Run: headless pygame with SDL's dummy video driver; simulated clock (each Clock.tick advances the game by its frame time, no real sleeping); random seed 0; keys injected as events and as key.get_pressed() state; no mouse input.
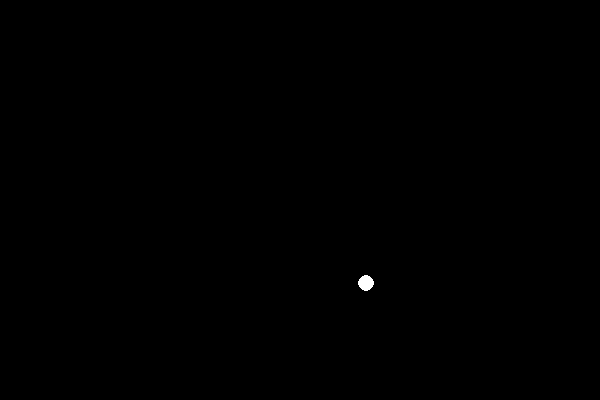
Frame 1 of 4 · flips 1–60 · no input
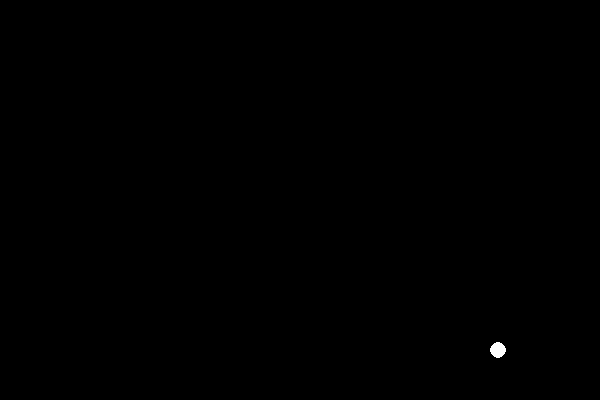
Frame 2 of 4 · flips 61–180 · tapped SPACE, RETURN · held RIGHT (→), D
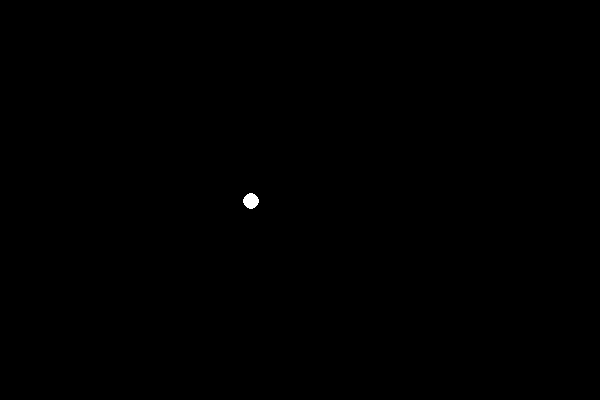
Frame 3 of 4 · flips 181–300 · held DOWN (↓), S
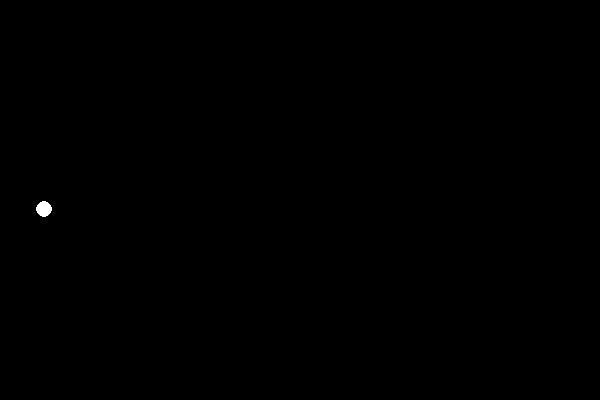
Frame 4 of 4 · flips 301–420 · held LEFT (←), A, UP (↑), W

The pygame program that drew these frames:

## Version 0.1 of a video game version of "table tennis"
## (https://en.wikipedia.org/wiki/Table_tennis).
## This version builds upon the previous version by adding a moving ball.

# IMPORT MODULES.
import pygame
import random
import sys

# INITIALIZE PYGAME.
pygame.init()

# DEFINE CLASSES.
## A 2D mathematical vector.
## The type of the components depends on what's given to the vector.
class Vector2(object):
    ## Creates a scaled version of a vector.
    ## @param[in]   scale_factor - The amount to scale the vector.
    ## @param[in]   vector - The Vector2 to scale.
    ## @return The scaled Vector2.
    def Scale(scale_factor, vector):
        scaled_x = scale_factor * vector.X
        scaled_y = scale_factor * vector.Y
        return Vector2(scaled_x, scaled_y)

    ## Negates a vector.
    ## @param[in]   vector - The Vector2 to negate.
    ## @return The negated Vector2.
    def Negate(vector):
        negated_vector = Vector2.Scale(-1, vector)
        return negated_vector

    ## Adds two vectors.
    ## @param[in]   vector1 - One Vector2 to add.
    ## @param[in]   vector2 - The other Vector2 to add.
    ## @return The Vector2 addition of the provided vectors.
    def Add(vector1, vector2):
        added_x = vector1.X + vector2.X
        added_y = vector1.Y + vector2.Y
        return Vector2(added_x, added_y)
    
    ## Initializes the vector's components.
    ## @param[in]   x - The x component.
    ## @param[in]   y - The y component.
    def __init__(self, x, y):
        ## The x (horizontal) component.
        self.X = x
        ## The y (horizontal) component.
        self.Y = y

## The ball in the game.
class Ball(object):
    ## Generates a random screen velocity for the ball.
    ## @return A random Vector2 velocity for the ball.
    def RandomVelocity():
        MAX_VELOCITY_COMPONENT_IN_PIXELS = 128
        x_screen_velocity = random.randrange(-MAX_VELOCITY_COMPONENT_IN_PIXELS, MAX_VELOCITY_COMPONENT_IN_PIXELS)
        y_screen_velocity = random.randrange(-MAX_VELOCITY_COMPONENT_IN_PIXELS, MAX_VELOCITY_COMPONENT_IN_PIXELS)
        return Vector2(x_screen_velocity, y_screen_velocity)
    
    ## Initializes the ball.
    ## @param[in]   screen_position - The Vector2 position of the ball's center on screen (in pixels).
    def __init__(self, screen_position):
        ## The Vector2 screen position of the ball.
        self.ScreenPosition = screen_position
        ## The radius of the ball (in pixels)
        self.RadiusInPixels = 8
        ## The Vector2 screen velocity of the ball.
        self.VelocityInPixelsPerSecond = Ball.RandomVelocity()
        ## The color of the ball.
        self.Color = pygame.Color(255, 255, 255)

    ## Moves the ball based on elapsed time.
    ## @param[in]   time_in_seconds_to_move - The time (in seconds) for which to move the ball.
    def Move(self, time_in_seconds_to_move):
        # MOVE THE BALL BASED ON THE TIME AND VELOCITY.
        screen_vector_to_move = Vector2.Scale(time_in_seconds_to_move, self.VelocityInPixelsPerSecond)
        self.ScreenPosition = Vector2.Add(self.ScreenPosition, screen_vector_to_move)

# CREATE THE GAME SCREEN.
SCREEN_BOUNDARIES_IN_PIXELS = pygame.Rect(0, 0, 600, 400)
screen = pygame.display.set_mode((SCREEN_BOUNDARIES_IN_PIXELS.width, SCREEN_BOUNDARIES_IN_PIXELS.height))
pygame.display.set_caption("Table Tennis Game")

# INITIALIZE THE MAIN GAME OBJECTS.
INITIAL_BALL_SCREEN_POSITION = Vector2(SCREEN_BOUNDARIES_IN_PIXELS.centerx, SCREEN_BOUNDARIES_IN_PIXELS.centery)
ball = Ball(INITIAL_BALL_SCREEN_POSITION)

# RUN THE GAME UNTIL THE USER CHOOSES TO EXIT.
clock = pygame.time.Clock()
while True:
    # HANDLE ANY EVENTS SENT TO THE GAME PROGRAM.
    for event in pygame.event.get():
        # EXIT THE GAME IF THE USER CHOSE TO QUIT.
        if pygame.QUIT == event.type:
            # pygame.quit() may still leave the window up,
            # so sys.exit() is needed to fully close the program.
            pygame.quit()
            sys.exit()

    # UPDATE THE GAME CLOCK.
    # This will pause our game loop temporarily to try and hit the target frame rate.
    FRAMES_PER_SECOND = 60
    time_elapsed_since_last_frame_in_ms = clock.tick(FRAMES_PER_SECOND)
    MILLISECONDS_PER_SECOND = 1000
    time_elapsed_since_last_frame_in_seconds = (time_elapsed_since_last_frame_in_ms / MILLISECONDS_PER_SECOND)

    # MOVE THE BALL.
    ball.Move(time_elapsed_since_last_frame_in_seconds)

    # CHECK FOR SCREEN COLLISIONS WITH THE BALL.
    ball_outside_of_screen_left_boundary = (ball.ScreenPosition.X < SCREEN_BOUNDARIES_IN_PIXELS.left)
    ball_outside_of_screen_right_boundary = (ball.ScreenPosition.X > SCREEN_BOUNDARIES_IN_PIXELS.right)
    ball_outside_of_screen_top_boundary = (ball.ScreenPosition.Y < SCREEN_BOUNDARIES_IN_PIXELS.top)
    ball_outside_of_screen_bottom_boundary = (ball.ScreenPosition.Y > SCREEN_BOUNDARIES_IN_PIXELS.bottom)
    if ball_outside_of_screen_left_boundary:
        # RESET THE BALL.
        ball = Ball(INITIAL_BALL_SCREEN_POSITION)
    elif ball_outside_of_screen_right_boundary:
        # RESET THE BALL.
        ball = Ball(INITIAL_BALL_SCREEN_POSITION)
    elif ball_outside_of_screen_top_boundary:
        # REFLECT THE BALL'S VELOCITY ACROSS THE Y AXIS.
        ball.VelocityInPixelsPerSecond.Y *= -1
    elif ball_outside_of_screen_bottom_boundary:
        # REFLECT THE BALL'S VELOCITY ACROSS THE Y AXIS.
        ball.VelocityInPixelsPerSecond.Y *= -1

    # CLEAR THE SCREEN FOR THE NEW FRAME.
    BACKGROUND_COLOR = pygame.Color(0, 0, 0)
    screen.fill(BACKGROUND_COLOR)

    # DRAW THE BALL.
    pygame.draw.circle(
        screen,
        ball.Color,
        (int(ball.ScreenPosition.X), int(ball.ScreenPosition.Y)),
        ball.RadiusInPixels)

    # DISPLAY THE UPDATED FRAME.
    pygame.display.update()
